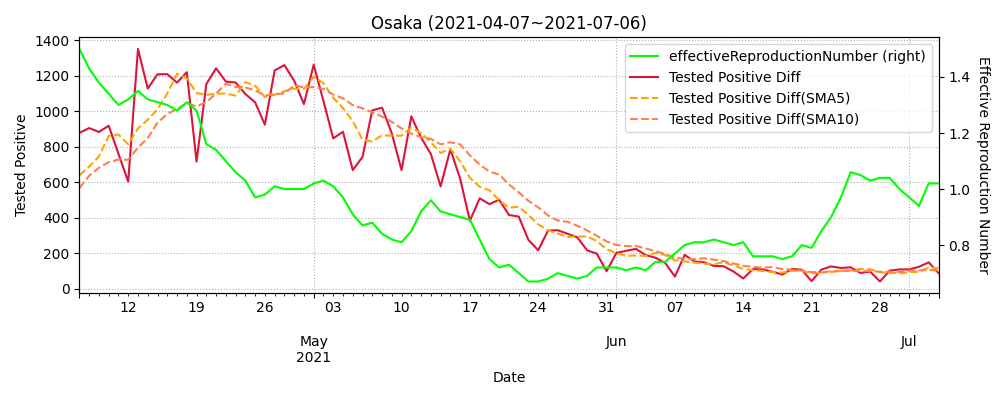

Source data for this figure (header and first rows):
datetime, testedPositive, peopleTested, hospitalized, serious, discharged, deaths, effectiveReproductionNumber, Tested Positive Diff, Tested Positive Diff(SMA5), Tested Positive Diff(SMA10)
2020-03-11, 80, 1302, , , 7.0, , , , , 
2020-03-12, 89, 1425, , , 12.0, , , 9.0, , 
2020-03-13, 92, 1534, , , 17.0, , , 3.0, , 
2020-03-14, 102, 1665, , , 21.0, , , 10.0, , 
2020-03-15, 106, 1728, , , 24.0, , , 4.0, , 
2020-03-16, 108, 1757, , , 24.0, , , 2.0, 5.6, 
2020-03-17, 112, 1910, , , 27.0, , , 4.0, 4.6, 
2020-03-18, 117, 2024, 78.0, , 33.0, 1, , 5.0, 5.0, 
2020-03-19, 119, 2125, 79.0, , 41.0, 1, , 2.0, 3.4, 
2020-03-20, 123, 2253, 83.0, , 44.0, 1, , 4.0, 3.4, 
2020-03-21, 125, 2298, 81.0, , 52.0, 1, , 2.0, 3.4, 4.5
2020-03-22, 131, 2350, 85.0, , 54.0, 2, , 6.0, 3.8, 4.2
2020-03-23, 134, 2397, 87.0, , 59.0, 2, , 3.0, 3.4, 4.2
2020-03-24, 142, 2569, 94.0, , 64.0, 2, , 8.0, 4.6, 4.0
2020-03-25, 149, 2668, 90.0, , 70.0, 2, , 7.0, 5.2, 4.3
2020-03-26, 156, 2806, 93.0, , 73.0, 2, 1.16, 7.0, 6.2, 4.8
2020-03-27, 176, 2959, 111.0, , 77.0, 2, 1.47, 20.0, 9.0, 6.4
2020-03-28, 191, 3150, 142.0, , 80.0, 2, 2.12, 15.0, 11.4, 7.4
2020-03-29, 208, 3232, 159.0, , 80.0, 2, 2.23, 17.0, 13.2, 8.9
2020-03-30, 216, 3311, 167.0, , 83.0, 2, 2.27, 8.0, 13.4, 9.3
2020-03-31, 244, 3603, 173.0, , 88.0, 2, 2.4, 28.0, 17.6, 11.9
2020-04-01, 278, 3852, 207.0, , 95.0, 2, 2.71, 34.0, 20.4, 14.7
2020-04-02, 311, 4099, 239.0, , 97.0, 3, 2.78, 33.0, 24.0, 17.7
2020-04-03, 346, 4373, 272.0, , 104.0, 4, 2.3, 35.0, 27.6, 20.4
2020-04-04, 387, 4728, 306.0, , 110.0, 4, 2.18, 41.0, 34.2, 23.8
2020-04-05, 408, 4868, 324.0, , 112.0, 4, 1.98, 21.0, 32.8, 25.2
2020-04-06, 428, 5031, 343.0, , 116.0, 4, 1.97, 20.0, 30.0, 25.2
2020-04-07, 481, 5418, 396.0, , 118.0, 4, 1.83, 53.0, 34.0, 29.0
2020-04-08, 524, 5780, 403.0, , 119.0, 6, 1.59, 43.0, 35.6, 31.6
2020-04-09, 616, 6197, 465.0, , 123.0, 6, 1.62, 92.0, 45.8, 40.0
2020-04-10, 696, 6646, 570.0, , 130.0, 6, 1.67, 80.0, 57.6, 45.2
2020-04-11, 766, 7073, 640.0, , 143.0, 6, 1.6, 70.0, 67.6, 48.8
2020-04-12, 811, 7359, 679.0, , 148.0, 6, 1.65, 45.0, 66.0, 50.0
2020-04-13, 835, 7501, 683.0, , 152.0, 6, 1.59, 24.0, 62.2, 48.9
2020-04-14, 894, 7940, 736.0, , 171.0, 7, 1.49, 59.0, 55.6, 50.7
2020-04-15, 968, 8481, 806.0, , 179.0, 8, 1.52, 74.0, 54.4, 56.0
2020-04-16, 1020, 9020, 838.0, , 202.0, 8, 1.22, 52.0, 50.8, 59.2
2020-04-17, 1075, 9517, 885.0, , 213.0, 9, 1.06, 55.0, 52.8, 59.4
2020-04-18, 1163, 10121, 934.0, , 227.0, 10, 1.03, 88.0, 65.6, 63.9
2020-04-19, 1211, 10567, 967.0, , 237.0, 12, 0.99, 48.0, 63.4, 59.5
2020-04-20, 1295, 11032, 1051, , 264.0, 13, 1.09, 84.0, 65.4, 59.9
2020-04-21, 1349, 11513, 1051, , 275.0, 15, 1.07, 54.0, 65.8, 58.3
2020-04-22, 1380, 12105, 1110, , 291.0, 18, 0.95, 31.0, 61.0, 56.9
2020-04-23, 1415, 12649, 1143, , 330.0, 22, 0.98, 35.0, 50.4, 58.0
2020-04-24, 1446, 13225, 1177, , 349.0, 26, 0.98, 31.0, 47.0, 55.2
2020-04-25, 1475, 13667, 1204, , 404.0, 28, 0.84, 29.0, 36.0, 50.7
2020-04-26, 1491, 13830, 1214, , 424.0, 30, 0.78, 16.0, 28.4, 47.1
2020-04-27, 1521, 14222, 1231, , 442.0, 32, 0.6, 30.0, 28.2, 44.6
2020-04-28, 1553, 14725, 1245, , 573.0, 36, 0.56, 32.0, 27.6, 39.0
2020-04-29, 1597, 15410, 1281, , 623.0, 39, 0.63, 44.0, 30.2, 38.6
2020-04-30, 1625, 16049, 1035, , 640.0, 41, 0.64, 28.0, 30.0, 33.0
2020-05-01, 1639, 16570, 1042, , 673.0, 43, 0.63, 14.0, 29.6, 29.0
2020-05-02, 1656, 17233, 1056, , 716.0, 46, 0.68, 17.0, 27.0, 27.6
2020-05-03, 1666, 17840, 1045, , 744.0, 50, 0.71, 10.0, 22.6, 25.1
2020-05-04, 1679, 18361, 1054, , 811.0, 53, 0.77, 13.0, 16.4, 23.3
2020-05-05, 1686, 18705, 689.0, , 836.0, 56, 0.74, 7.0, 12.2, 21.1
2020-05-06, 1698, 19212, 1019, , 900.0, 56, 0.58, 12.0, 11.8, 20.7
2020-05-07, 1706, 19674, 980.0, , 921.0, 59, 0.51, 8.0, 10.0, 18.5
2020-05-08, 1716, 20263, 675.0, 58, 978.0, 59, 0.52, 10.0, 10.0, 16.3
2020-05-09, 1732, 21027, 672.0, 56, 990.0, 59, 0.54, 16.0, 10.6, 13.5
... 421 more rows
